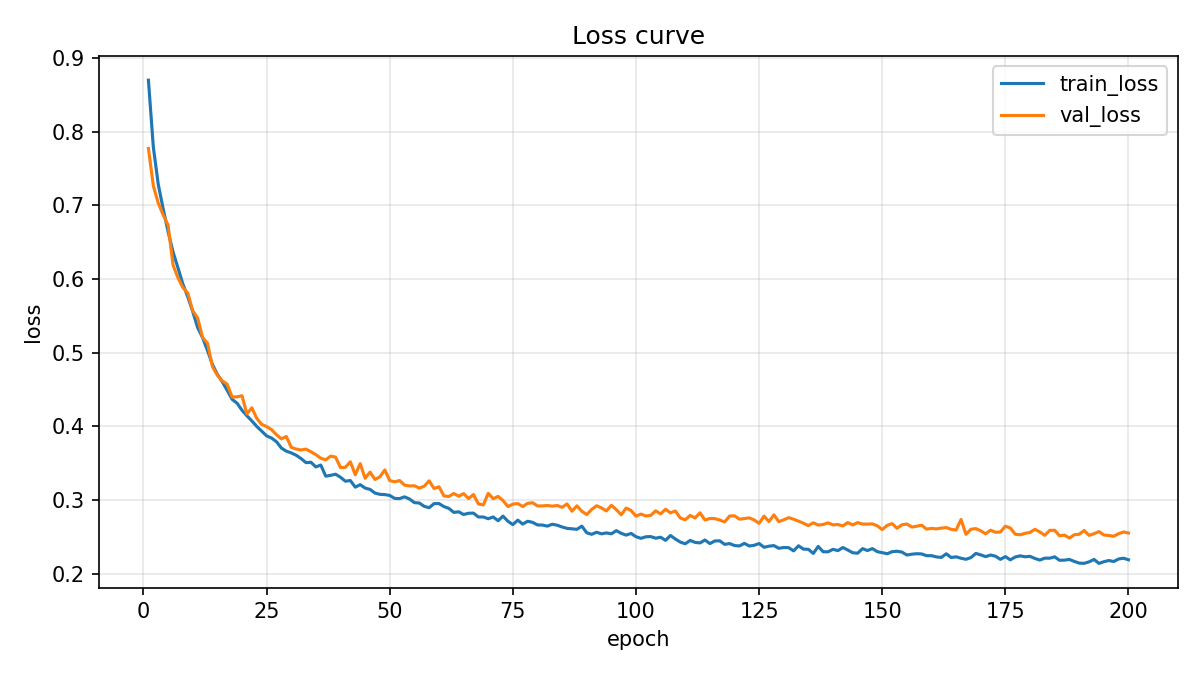

The table this chart was drawn from, first rows:
epoch, train_loss, val_loss, val_acc, val_roc_auc, val_pr_auc
1, 0.8699, 0.7771, 0.3662, 0.7039, 0.398
2, 0.7789, 0.7264, 0.444, 0.7617, 0.4622
3, 0.7283, 0.7029, 0.4984, 0.7836, 0.4882
4, 0.6949, 0.6869, 0.5324, 0.7997, 0.5228
5, 0.6641, 0.6731, 0.5512, 0.8137, 0.5393
6, 0.6366, 0.6189, 0.6139, 0.833, 0.5706
7, 0.6151, 0.6015, 0.6413, 0.8431, 0.5882
8, 0.593, 0.5883, 0.6515, 0.8526, 0.6076
9, 0.5756, 0.5808, 0.6492, 0.8605, 0.6272
10, 0.5556, 0.5567, 0.6927, 0.866, 0.6352
11, 0.534, 0.5469, 0.6855, 0.8781, 0.6533
12, 0.5202, 0.5204, 0.7069, 0.8863, 0.6775
13, 0.5027, 0.5128, 0.7116, 0.8915, 0.6866
14, 0.4839, 0.4809, 0.7389, 0.9031, 0.7131
15, 0.4705, 0.4692, 0.7621, 0.9054, 0.7141
16, 0.4604, 0.4617, 0.7497, 0.9134, 0.7277
17, 0.4486, 0.4569, 0.7472, 0.9158, 0.737
18, 0.4365, 0.4397, 0.7613, 0.92, 0.7544
19, 0.4313, 0.4399, 0.7657, 0.9212, 0.7527
20, 0.4217, 0.4414, 0.7561, 0.924, 0.764
21, 0.4142, 0.4166, 0.7951, 0.9259, 0.7648
22, 0.4072, 0.425, 0.774, 0.9284, 0.7688
23, 0.3997, 0.4107, 0.7804, 0.9313, 0.7802
24, 0.3934, 0.4026, 0.7922, 0.9337, 0.7877
25, 0.3869, 0.3995, 0.7926, 0.9347, 0.7916
26, 0.384, 0.3954, 0.7881, 0.9385, 0.7968
27, 0.379, 0.3885, 0.8041, 0.9377, 0.7967
28, 0.3704, 0.3828, 0.8059, 0.9401, 0.7997
29, 0.3661, 0.3861, 0.7951, 0.9409, 0.8088
30, 0.3638, 0.3713, 0.8294, 0.9406, 0.8001
31, 0.3606, 0.369, 0.8101, 0.9457, 0.8152
32, 0.3561, 0.3678, 0.8196, 0.9433, 0.8149
33, 0.3506, 0.369, 0.8194, 0.9437, 0.8189
34, 0.3511, 0.3653, 0.8206, 0.9452, 0.8166
35, 0.3447, 0.3614, 0.8207, 0.9458, 0.8216
36, 0.3473, 0.3565, 0.8198, 0.9474, 0.8248
37, 0.3322, 0.3544, 0.8255, 0.9484, 0.8287
38, 0.3334, 0.3594, 0.8194, 0.9482, 0.8301
39, 0.3348, 0.3581, 0.8157, 0.9494, 0.8326
40, 0.3307, 0.3439, 0.831, 0.9507, 0.8364
41, 0.3254, 0.3443, 0.8281, 0.9512, 0.8374
42, 0.3263, 0.3517, 0.8175, 0.9522, 0.8383
43, 0.3173, 0.3341, 0.8347, 0.9545, 0.8459
44, 0.3206, 0.3492, 0.8201, 0.9527, 0.841
45, 0.316, 0.3294, 0.8403, 0.9549, 0.8475
46, 0.3142, 0.3377, 0.8296, 0.9553, 0.8473
47, 0.3093, 0.3277, 0.8383, 0.9561, 0.8516
48, 0.3075, 0.3313, 0.8312, 0.9563, 0.8529
49, 0.3072, 0.3406, 0.8227, 0.9565, 0.8547
50, 0.306, 0.3262, 0.8398, 0.9569, 0.8545
51, 0.302, 0.3245, 0.8442, 0.9571, 0.8518
52, 0.3017, 0.3263, 0.8364, 0.9576, 0.8548
53, 0.3041, 0.3201, 0.8452, 0.958, 0.8532
54, 0.3012, 0.3189, 0.8436, 0.9582, 0.8575
55, 0.2963, 0.3192, 0.8456, 0.9583, 0.8594
56, 0.2957, 0.316, 0.8502, 0.959, 0.8573
57, 0.2912, 0.3186, 0.8455, 0.9594, 0.8603
58, 0.2894, 0.3258, 0.8379, 0.9589, 0.858
59, 0.2949, 0.3154, 0.8459, 0.9603, 0.8636
60, 0.295, 0.3178, 0.8416, 0.9604, 0.8622
... 140 more rows
